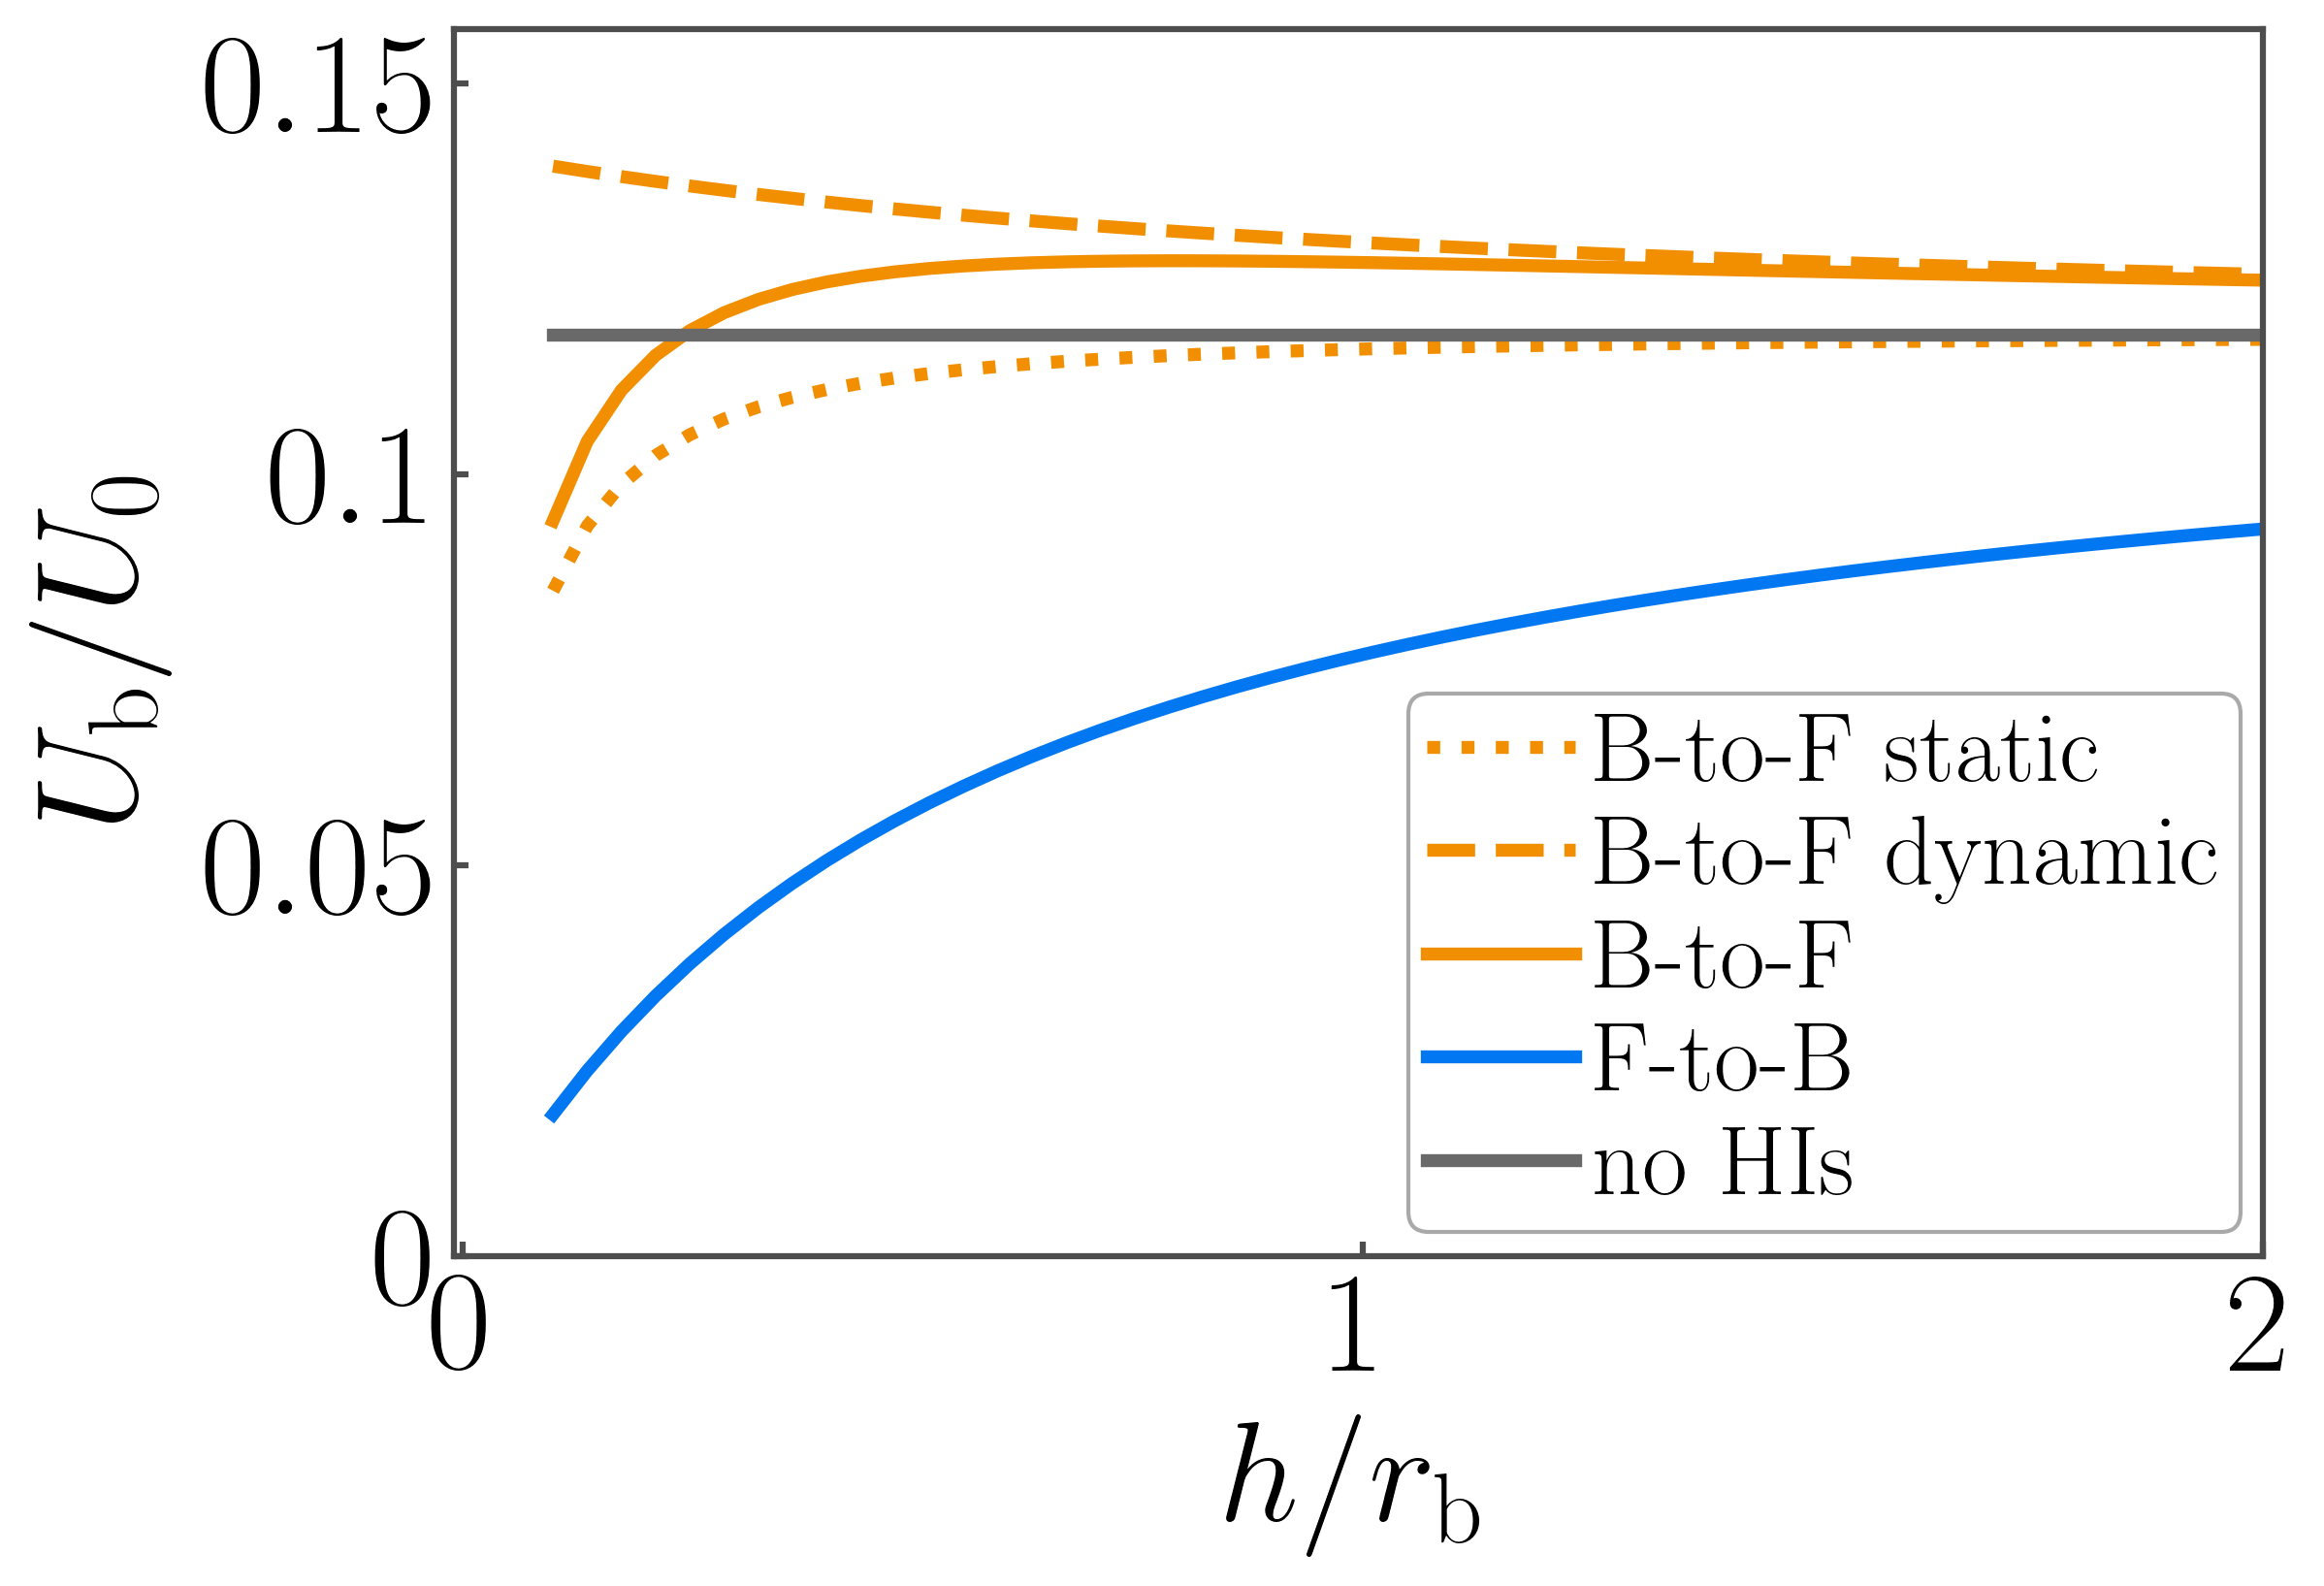

The table this chart was drawn from, first rows:
h, B_to_F_static, B_to_F_dynamic, B_to_F, F_to_B, noHIs
0.1, 0.08514, 0.1394, 0.09409, 0.01818, 0.1179
0.138, 0.09342, 0.1388, 0.1042, 0.02377, 0.1179
0.176, 0.09876, 0.1381, 0.1108, 0.0288, 0.1179
0.214, 0.1024, 0.1375, 0.1152, 0.03334, 0.1179
0.252, 0.1051, 0.1369, 0.1184, 0.03745, 0.1179
0.29, 0.1071, 0.1363, 0.1207, 0.0412, 0.1179
0.328, 0.1087, 0.1358, 0.1224, 0.04462, 0.1179
0.366, 0.1099, 0.1353, 0.1237, 0.04775, 0.1179
0.404, 0.1109, 0.1348, 0.1246, 0.05063, 0.1179
0.442, 0.1117, 0.1344, 0.1254, 0.05329, 0.1179
0.48, 0.1124, 0.134, 0.1259, 0.05574, 0.1179
0.518, 0.1129, 0.1336, 0.1263, 0.05802, 0.1179
0.556, 0.1134, 0.1332, 0.1267, 0.06014, 0.1179
0.594, 0.1138, 0.1328, 0.1269, 0.06211, 0.1179
0.632, 0.1142, 0.1324, 0.1271, 0.06395, 0.1179
0.67, 0.1145, 0.1321, 0.1272, 0.06568, 0.1179
0.708, 0.1148, 0.1318, 0.1273, 0.06729, 0.1179
0.746, 0.115, 0.1315, 0.1273, 0.06881, 0.1179
0.784, 0.1152, 0.1312, 0.1273, 0.07024, 0.1179
0.822, 0.1154, 0.1309, 0.1273, 0.07159, 0.1179
0.86, 0.1156, 0.1306, 0.1273, 0.07286, 0.1179
0.898, 0.1157, 0.1303, 0.1273, 0.07406, 0.1179
0.936, 0.1158, 0.1301, 0.1272, 0.0752, 0.1179
0.974, 0.116, 0.1298, 0.1272, 0.07628, 0.1179
1.012, 0.1161, 0.1296, 0.1271, 0.07731, 0.1179
1.05, 0.1162, 0.1294, 0.127, 0.07829, 0.1179
1.088, 0.1163, 0.1292, 0.1269, 0.07922, 0.1179
1.126, 0.1164, 0.1289, 0.1269, 0.0801, 0.1179
1.164, 0.1164, 0.1287, 0.1268, 0.08095, 0.1179
1.202, 0.1165, 0.1285, 0.1267, 0.08175, 0.1179
1.24, 0.1166, 0.1284, 0.1266, 0.08253, 0.1179
1.278, 0.1166, 0.1282, 0.1265, 0.08326, 0.1179
1.316, 0.1167, 0.128, 0.1264, 0.08397, 0.1179
1.354, 0.1168, 0.1278, 0.1263, 0.08465, 0.1179
1.392, 0.1168, 0.1277, 0.1262, 0.0853, 0.1179
1.43, 0.1168, 0.1275, 0.1261, 0.08593, 0.1179
1.468, 0.1169, 0.1273, 0.126, 0.08653, 0.1179
1.506, 0.1169, 0.1272, 0.1259, 0.08711, 0.1179
1.544, 0.117, 0.1271, 0.1259, 0.08767, 0.1179
1.582, 0.117, 0.1269, 0.1258, 0.08821, 0.1179
1.62, 0.117, 0.1268, 0.1257, 0.08872, 0.1179
1.658, 0.1171, 0.1266, 0.1256, 0.08922, 0.1179
1.696, 0.1171, 0.1265, 0.1255, 0.08971, 0.1179
1.734, 0.1171, 0.1264, 0.1254, 0.09017, 0.1179
1.772, 0.1172, 0.1263, 0.1253, 0.09062, 0.1179
1.81, 0.1172, 0.1262, 0.1252, 0.09106, 0.1179
1.848, 0.1172, 0.126, 0.1252, 0.09148, 0.1179
1.886, 0.1172, 0.1259, 0.1251, 0.09189, 0.1179
1.924, 0.1172, 0.1258, 0.125, 0.09228, 0.1179
1.962, 0.1173, 0.1257, 0.1249, 0.09267, 0.1179
2.0, 0.1173, 0.1256, 0.1249, 0.09304, 0.1179
